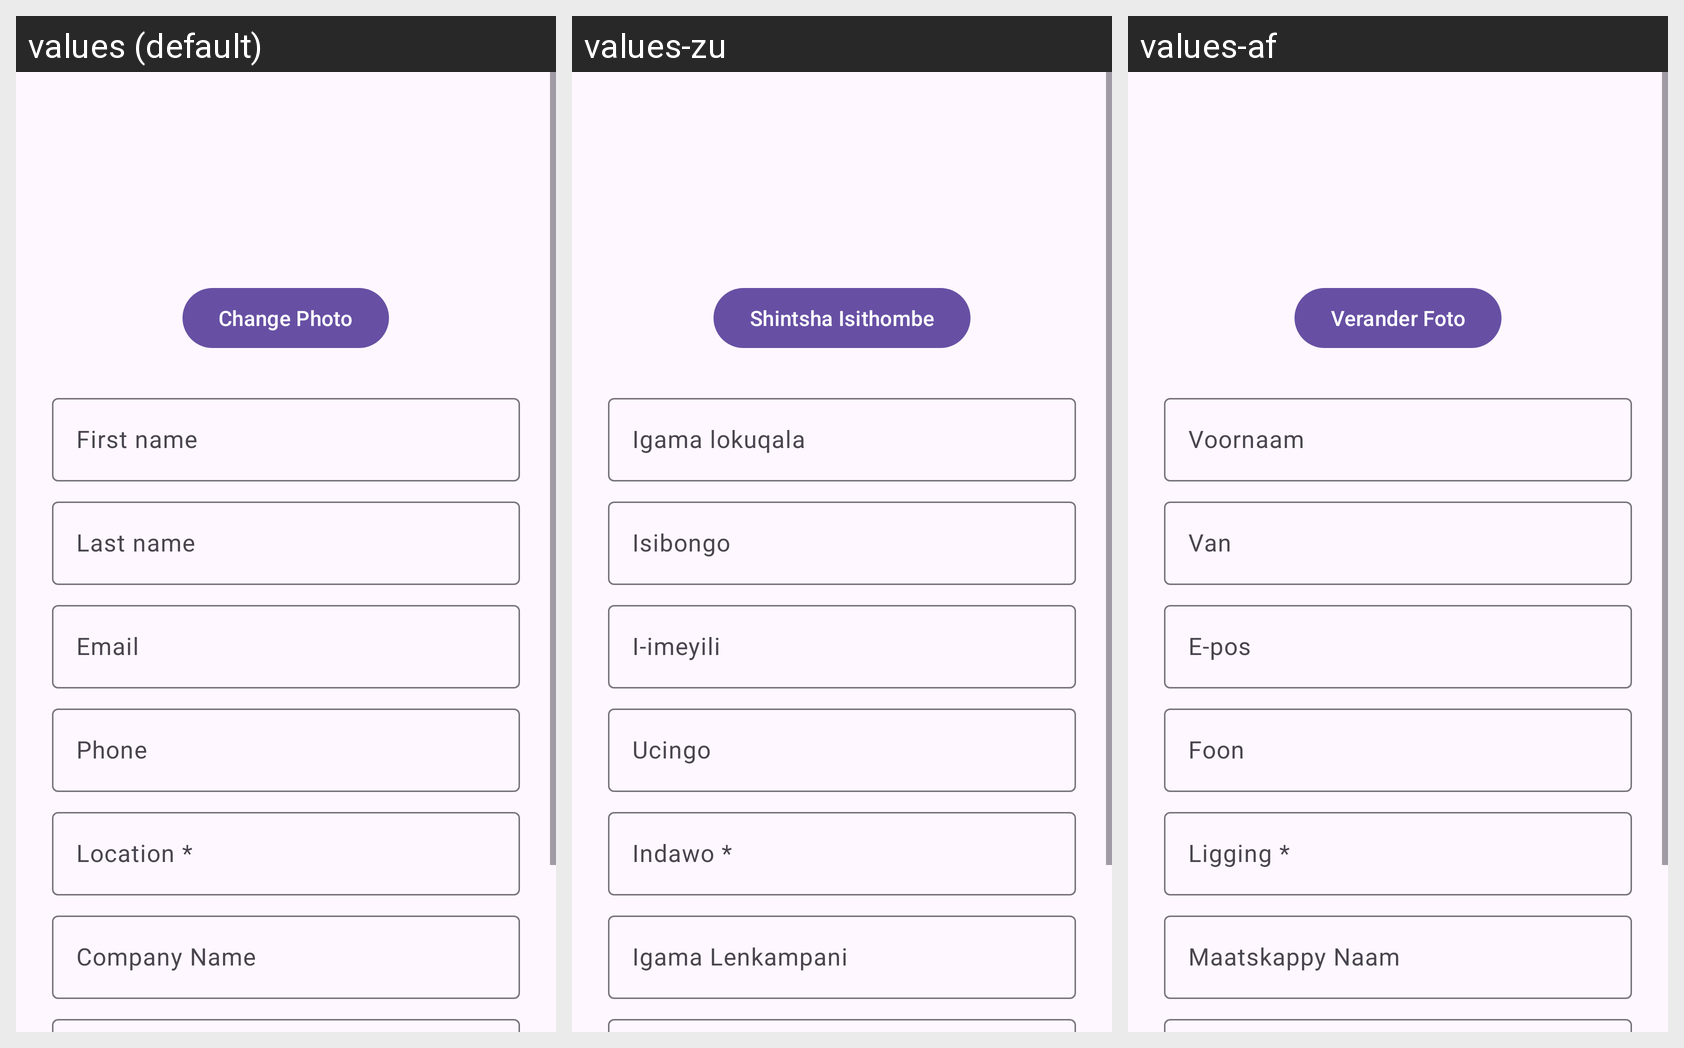

Here is an Android app screen in its default locale and in the app's own translations. Write out the translated-string differences for the strings that appear on this screen.
Android screen res/layout/fragment_profile.xml rendered under 3 locales, left to right: values (default), values-zu, values-af. Device: Nexus 5 (rendered at 1080×1920; each locale shown at half size, 540×960, under a caption strip naming it); theme Theme.CareerConnect.
Strings drawn on this screen, with the default value and each locale's value (text and hints the layout hard-codes, and strings that could not be matched under every locale, appear in the picture but are not listed):

change_photo
  values: Change Photo
  values-zu: Shintsha Isithombe
  values-af: Verander Foto

first_name_hint
  values: First name
  values-zu: Igama lokuqala
  values-af: Voornaam

last_name_hint
  values: Last name
  values-zu: Isibongo
  values-af: Van

email
  values: Email
  values-zu: I-imeyili
  values-af: E-pos

phone_hint
  values: Phone
  values-zu: Ucingo
  values-af: Foon

location_hint
  values: Location *
  values-zu: Indawo *
  values-af: Ligging *

company_name
  values: Company Name
  values-zu: Igama Lenkampani
  values-af: Maatskappy Naam
